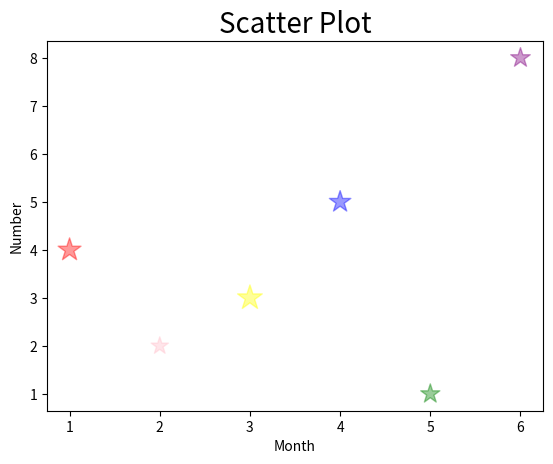

Python code for this plot:
import matplotlib.pyplot as plt

# Scatter Plot

x = [1,2,3,4,5,6]
y = [4,2,3,5,1,8]
plt.title('Scatter Plot', fontsize = 20)
plt.xlabel('Month')
plt.ylabel('Number')
# plt.scatter(x,y, color ='r')
size = [300,170, 350, 264, 209, 219]
c = ['red', 'pink', 'yellow', 'blue', 'green', 'purple']
plt.scatter(x,y, color =c, s=size,alpha=0.4,marker ='*')
plt.show()
